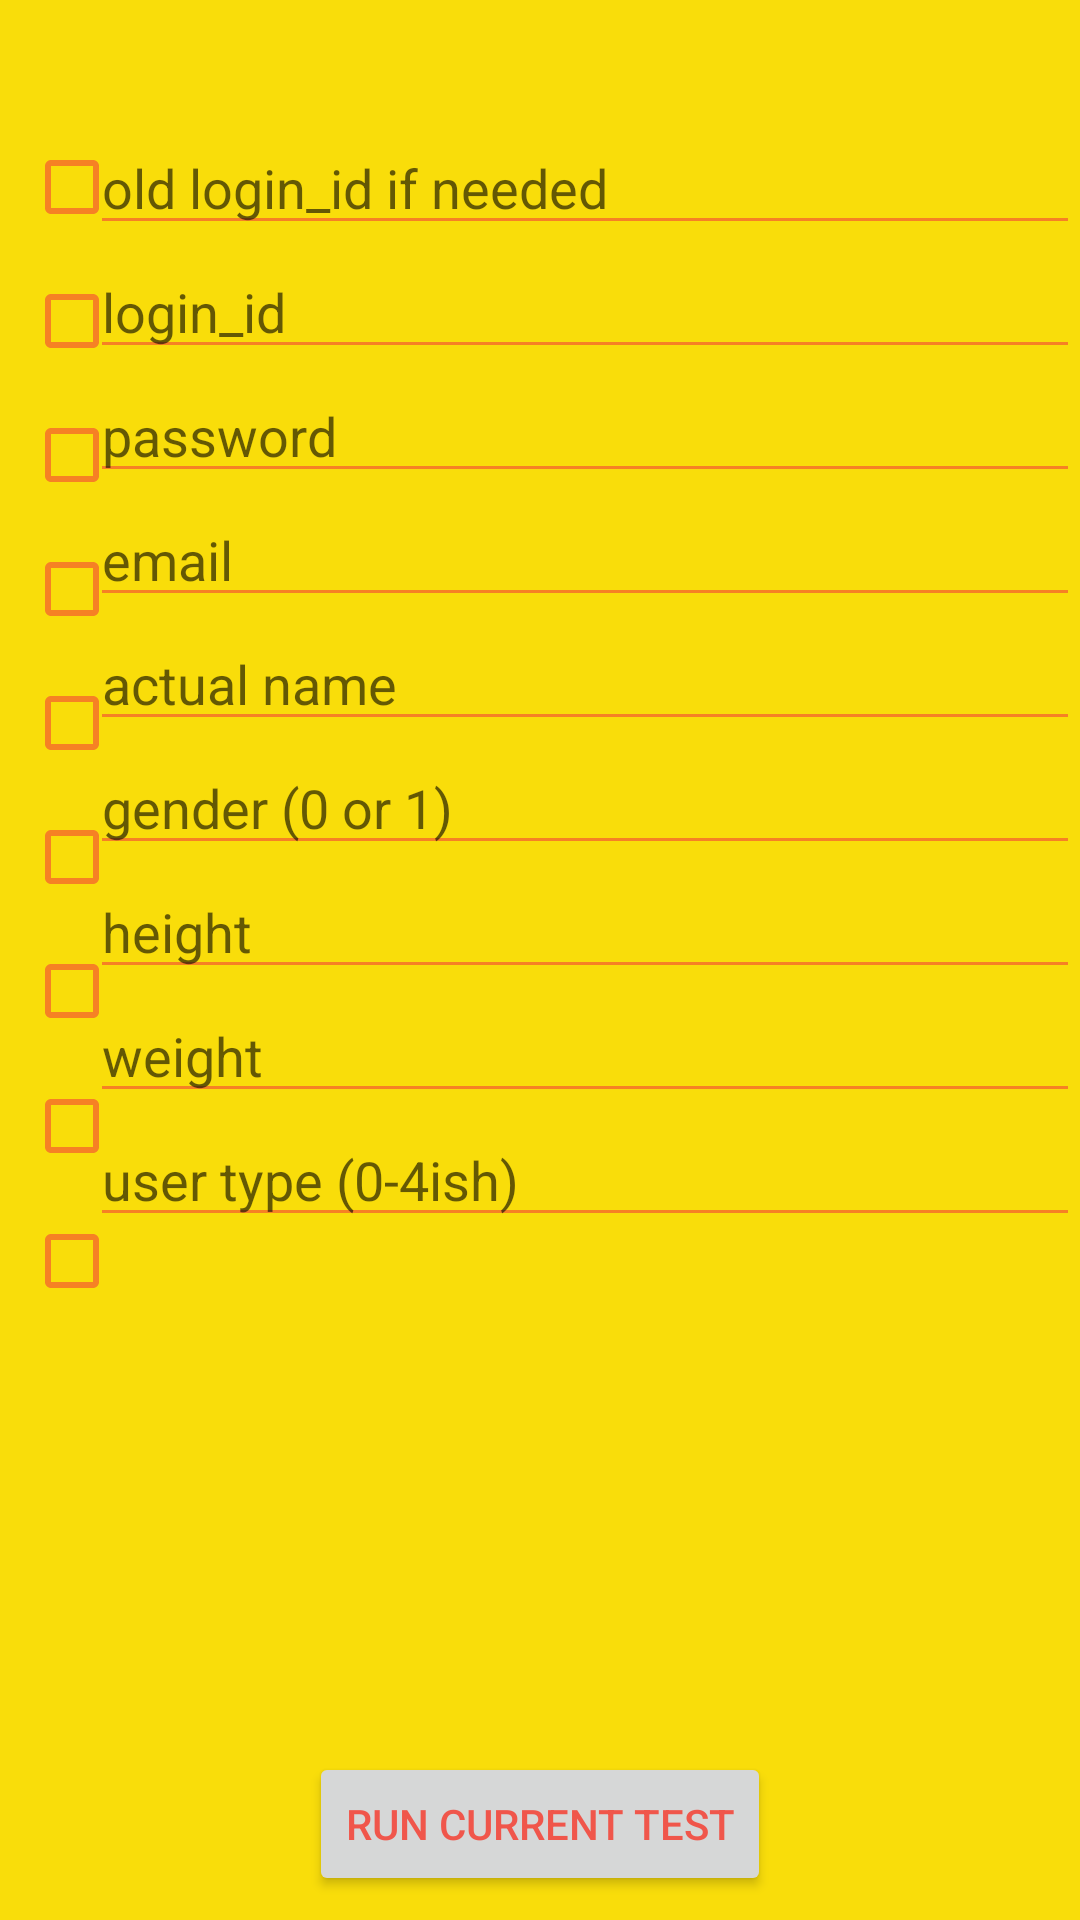

Android layout source for this screen:
<!-- AndroidManifest.xml: application theme AppTheme -->
<!-- res/layout/activity_spring_test.xml -->
<?xml version="1.0" encoding="utf-8"?>
<android.support.constraint.ConstraintLayout xmlns:android="http://schemas.android.com/apk/res/android"
    xmlns:app="http://schemas.android.com/apk/res-auto"
    xmlns:tools="http://schemas.android.com/tools"
    android:layout_width="match_parent"
    android:layout_height="match_parent"
    tools:context="com.example.YT_8.cytrition.test.SpringTestActivity">

    <LinearLayout
        android:layout_width="330dp"
        android:layout_height="403dp"
        android:layout_marginTop="6dp"
        android:orientation="vertical"
        app:layout_constraintBottom_toBottomOf="parent"
        app:layout_constraintEnd_toEndOf="parent"
        app:layout_constraintTop_toTopOf="parent"
        app:layout_constraintVertical_bias="0.148">

        <EditText
            android:id="@+id/old_login_idET"
            android:layout_width="match_parent"
            android:layout_height="wrap_content"
            android:ems="10"
            android:hint="old login_id if needed"
            android:inputType="textPersonName" />

        <EditText
            android:id="@+id/login_id_ET"
            android:layout_width="match_parent"
            android:layout_height="wrap_content"
            android:ems="10"
            android:hint="login_id"
            android:inputType="textPersonName" />

        <EditText
            android:id="@+id/pass_ET"
            android:layout_width="match_parent"
            android:layout_height="wrap_content"
            android:ems="10"
            android:hint="password"
            android:inputType="textPersonName" />

        <EditText
            android:id="@+id/emailET"
            android:layout_width="match_parent"
            android:layout_height="wrap_content"
            android:ems="10"
            android:hint="email"
            android:inputType="textPersonName" />

        <EditText
            android:id="@+id/nameET"
            android:layout_width="match_parent"
            android:layout_height="wrap_content"
            android:ems="10"
            android:hint="actual name"
            android:inputType="textPersonName" />

        <EditText
            android:id="@+id/genderET"
            android:layout_width="match_parent"
            android:layout_height="wrap_content"
            android:ems="10"
            android:hint="gender (0 or 1)"
            android:inputType="textPersonName" />

        <EditText
            android:id="@+id/heightET"
            android:layout_width="match_parent"
            android:layout_height="wrap_content"
            android:ems="10"
            android:hint="height"
            android:inputType="textPersonName" />

        <EditText
            android:id="@+id/weightET"
            android:layout_width="match_parent"
            android:layout_height="wrap_content"
            android:ems="10"
            android:hint="weight"
            android:inputType="textPersonName" />

        <EditText
            android:id="@+id/userTypeET"
            android:layout_width="match_parent"
            android:layout_height="wrap_content"
            android:ems="10"
            android:hint="user type (0-4ish)"
            android:inputType="textPersonName" />
    </LinearLayout>

    <Button
        android:id="@+id/runTestButton"
        android:layout_width="wrap_content"
        android:layout_height="wrap_content"
        android:layout_marginBottom="8dp"
        android:text="Run current test"
        app:layout_constraintBottom_toBottomOf="parent"
        app:layout_constraintEnd_toEndOf="parent"
        app:layout_constraintStart_toStartOf="parent" />

    <LinearLayout
        android:layout_width="38dp"
        android:layout_height="403dp"
        android:layout_marginStart="8dp"
        android:layout_marginTop="6dp"
        android:orientation="vertical"
        app:layout_constraintBottom_toBottomOf="parent"
        app:layout_constraintStart_toStartOf="parent"
        app:layout_constraintTop_toTopOf="parent"
        app:layout_constraintVertical_bias="0.147">

        <CheckBox
            android:id="@+id/checkBox0"
            android:layout_width="match_parent"
            android:layout_height="wrap_content"
            android:layout_weight="1" />

        <CheckBox
            android:id="@+id/checkBox1"
            android:layout_width="match_parent"
            android:layout_height="wrap_content"
            android:layout_weight="1" />

        <CheckBox
            android:id="@+id/checkBox2"
            android:layout_width="match_parent"
            android:layout_height="wrap_content"
            android:layout_weight="1" />

        <CheckBox
            android:id="@+id/checkBox3"
            android:layout_width="match_parent"
            android:layout_height="wrap_content"
            android:layout_weight="1" />

        <CheckBox
            android:id="@+id/checkBox4"
            android:layout_width="match_parent"
            android:layout_height="wrap_content"
            android:layout_weight="1" />

        <CheckBox
            android:id="@+id/checkBox5"
            android:layout_width="match_parent"
            android:layout_height="wrap_content"
            android:layout_weight="1" />

        <CheckBox
            android:id="@+id/checkBox6"
            android:layout_width="match_parent"
            android:layout_height="wrap_content"
            android:layout_weight="1" />

        <CheckBox
            android:id="@+id/checkBox7"
            android:layout_width="wrap_content"
            android:layout_height="wrap_content"
            android:layout_weight="1" />

        <CheckBox
            android:id="@+id/checkBox8"
            android:layout_width="wrap_content"
            android:layout_height="wrap_content"
            android:layout_weight="1" />
    </LinearLayout>

</android.support.constraint.ConstraintLayout>
<!-- resources referenced by this layout -->
<resources>
  <style name="AppTheme" parent="Theme.AppCompat.Light.DarkActionBar">
          
          <item name="colorPrimary">@color/colorPrimary</item>
          <item name="colorPrimaryDark">@color/colorPrimaryDark</item>
          <item name="colorAccent">@color/colorAccent</item>
          <item name="android:colorForeground">@color/colorPrimary</item>
          <item name="android:colorBackground">@color/background_material_light</item>
      </style>
  <color name="colorPrimary">#f44336</color>
  <color name="colorPrimaryDark">#d32f2f</color>
  <color name="colorAccent">#ff1744</color>
  <color name="background_material_light">#f9dd0a</color>
</resources>
